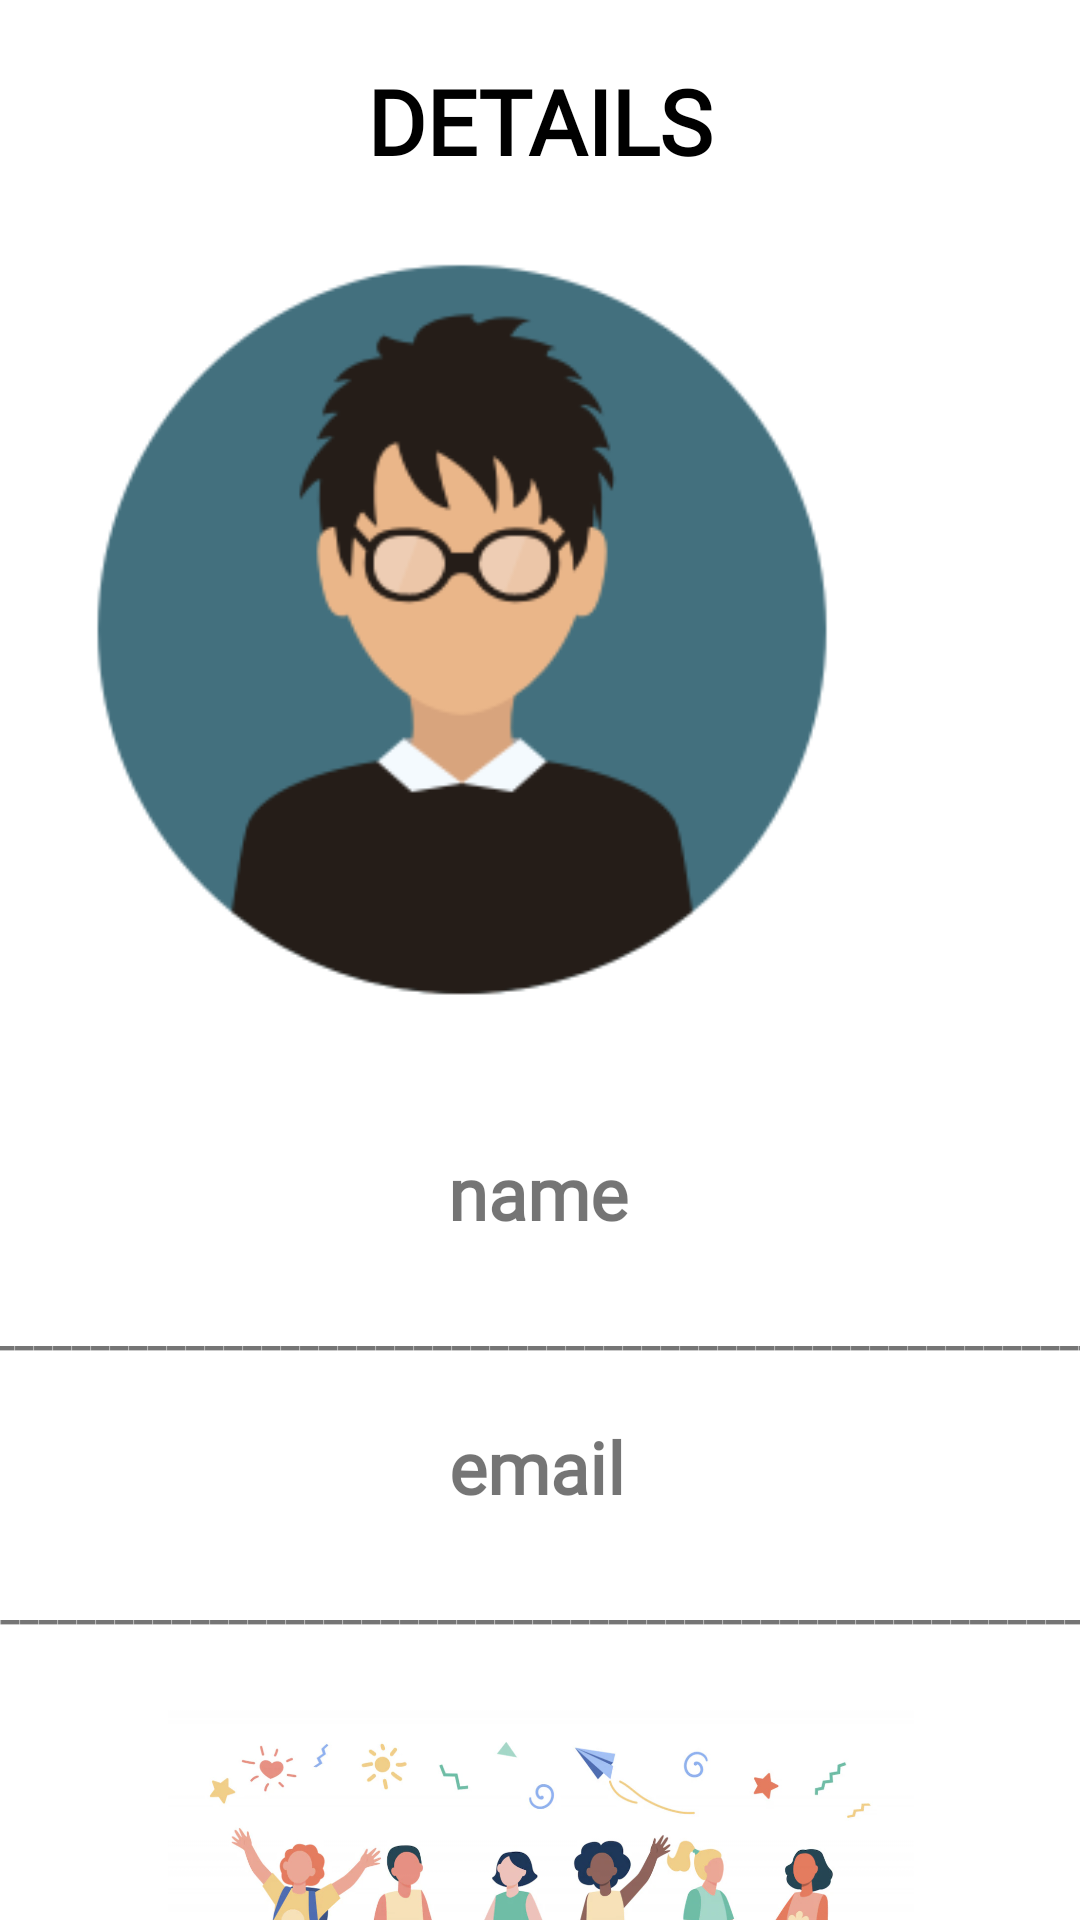

Here is an Android app screen rendered from its layout file. Give the layout XML and the strings, colors and styles it references.
<!-- AndroidManifest.xml: application theme Theme.App1 -->
<!-- res/layout/activity_my_new.xml -->
<?xml version="1.0" encoding="utf-8"?>
<androidx.constraintlayout.widget.ConstraintLayout xmlns:android="http://schemas.android.com/apk/res/android"
    xmlns:app="http://schemas.android.com/apk/res-auto"
    xmlns:tools="http://schemas.android.com/tools"
    android:layout_width="match_parent"
    android:layout_height="match_parent"
    android:background="#FFFFFF"
    tools:context=".MyNewActivity">


    <TextView
        android:id="@+id/textView10"
        android:layout_width="wrap_content"
        android:layout_height="wrap_content"
        android:layout_marginTop="30dp"
        android:text="name"
        android:textStyle="bold"
        android:textSize="24dp"
        android:fontFamily="@font/andika"
        app:layout_constraintEnd_toEndOf="parent"
        app:layout_constraintHorizontal_bias="0.498"
        app:layout_constraintStart_toStartOf="parent"
        app:layout_constraintTop_toBottomOf="@+id/imageView6" />

    <TextView
        android:id="@+id/textView11"
        android:layout_width="wrap_content"
        android:layout_height="wrap_content"
        android:layout_marginTop="20dp"
        android:fontFamily="@font/andika"
        android:text="email"
        android:textAlignment="center"
        android:textSize="24dp"
        android:textStyle="bold"
        app:layout_constraintEnd_toEndOf="parent"
        app:layout_constraintHorizontal_bias="0.497"
        app:layout_constraintStart_toStartOf="parent"
        app:layout_constraintTop_toBottomOf="@+id/textView5" />

    <ImageView
        android:id="@+id/imageView6"
        android:layout_width="313dp"
        android:layout_height="281dp"
        android:layout_marginStart="40dp"
        android:layout_marginTop="10dp"
        android:layout_marginEnd="40dp"
        app:layout_constraintEnd_toEndOf="parent"
        app:layout_constraintHorizontal_bias="1.0"
        app:layout_constraintStart_toStartOf="parent"
        app:layout_constraintTop_toBottomOf="@+id/textView9"
        app:srcCompat="@drawable/profile" />

    <TextView
        android:id="@+id/textView5"
        android:layout_width="389dp"
        android:layout_height="wrap_content"
        android:layout_marginTop="20dp"
        android:text="____________________________________________________________"
        android:textStyle="bold"
        app:layout_constraintEnd_toEndOf="parent"
        app:layout_constraintStart_toStartOf="parent"
        app:layout_constraintTop_toBottomOf="@+id/textView10" />

    <TextView
        android:id="@+id/textView6"
        android:layout_width="398dp"
        android:layout_height="wrap_content"
        android:layout_marginTop="20dp"
        android:text="____________________________________________________________"
        android:textStyle="bold"
        app:layout_constraintEnd_toEndOf="parent"
        app:layout_constraintStart_toStartOf="parent"
        app:layout_constraintTop_toBottomOf="@+id/textView11" />

    <TextView
        android:id="@+id/textView8"
        android:layout_width="wrap_content"
        android:layout_height="wrap_content"
        android:layout_marginTop="20dp"
        android:fontFamily="@font/andika"
        android:text="contact"
        android:textSize="24dp"
        android:textStyle="bold"
        app:layout_constraintEnd_toEndOf="parent"
        app:layout_constraintStart_toStartOf="parent"
        app:layout_constraintTop_toBottomOf="@+id/textView6" />

    <ImageView
        android:id="@+id/imageView8"
        android:layout_width="390dp"
        android:layout_height="119dp"
        android:layout_marginTop="21dp"

        app:layout_constraintBottom_toBottomOf="parent"
        app:layout_constraintEnd_toEndOf="parent"
        app:layout_constraintStart_toStartOf="parent"
        app:layout_constraintTop_toBottomOf="@+id/textView8"
        app:srcCompat="@drawable/happy" />

    <TextView
        android:id="@+id/textView9"
        android:layout_width="wrap_content"
        android:layout_height="wrap_content"
        android:layout_marginTop="20dp"
        android:layout_marginBottom="8dp"
        android:fontFamily="@font/andika"
        android:text="DETAILS"
        android:textColor="@color/black"
        android:textSize="30dp"
        android:textStyle="bold"
        app:layout_constraintBottom_toTopOf="@+id/imageView6"
        app:layout_constraintEnd_toEndOf="parent"
        app:layout_constraintStart_toStartOf="parent"
        app:layout_constraintTop_toTopOf="parent" />
</androidx.constraintlayout.widget.ConstraintLayout>
<!-- resources referenced by this layout -->
<resources>
  <!-- drawable happy: png bitmap (drawable, 558353 bytes) -->
  <!-- drawable profile: png bitmap (drawable, 21685 bytes) -->
  <style name="Theme.App1" parent="Theme.AppCompat.DayNight.NoActionBar">
          
          <item name="colorPrimary">@color/purple_500</item>
          <item name="colorPrimaryVariant">@color/purple_700</item>
          <item name="colorOnPrimary">@color/white</item>
          
          <item name="colorSecondary">@color/teal_200</item>
          <item name="colorSecondaryVariant">@color/teal_700</item>
          <item name="colorOnSecondary">@color/black</item>
          
          <item name="android:statusBarColor">#1E4C84</item>
          
      </style>
  <!-- not gathered from this repository: default colours our renderer supplied (Android Studio template values) -->
  <color name="purple_500">#FF6200EE</color>
  <color name="purple_700">#FF3700B3</color>
  <color name="teal_200">#FF03DAC5</color>
  <color name="teal_700">#FF018786</color>
  <color name="black">#FF000000</color>
  <color name="white">#FFFFFFFF</color>
</resources>
